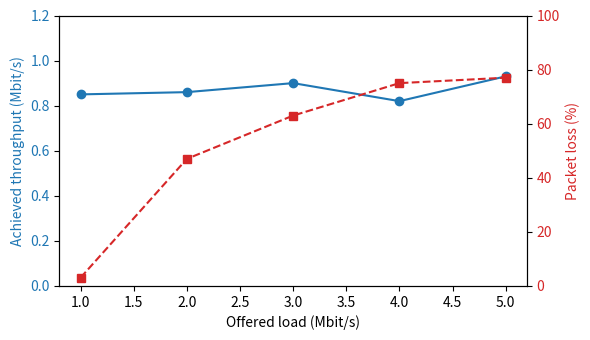

The script that saved this image:
#!/usr/bin/env python3
import matplotlib.pyplot as plt

offered = [1, 2, 3, 4, 5]
achieved = [0.85, 0.86, 0.90, 0.82, 0.93]
loss = [3.1, 47, 63, 75, 77]

fig, ax1 = plt.subplots(figsize=(6, 3.5))

# Left axis: throughput
color = 'tab:blue'
ax1.set_xlabel('Offered load (Mbit/s)')
ax1.set_ylabel('Achieved throughput (Mbit/s)', color=color)
ax1.plot(offered, achieved, color=color, marker='o', label='Throughput')
ax1.tick_params(axis='y', labelcolor=color)
ax1.set_ylim(0, 1.2)

# Right axis: loss
ax2 = ax1.twinx()
color = 'tab:red'
ax2.set_ylabel('Packet loss (%)', color=color)
ax2.plot(offered, loss, color=color, marker='s', linestyle='--', label='Loss')
ax2.tick_params(axis='y', labelcolor=color)
ax2.set_ylim(0, 100)

fig.tight_layout()
fig.savefig('fig2_udp_profile.png', dpi=300)
print("Saved fig2_udp_profile.png")
